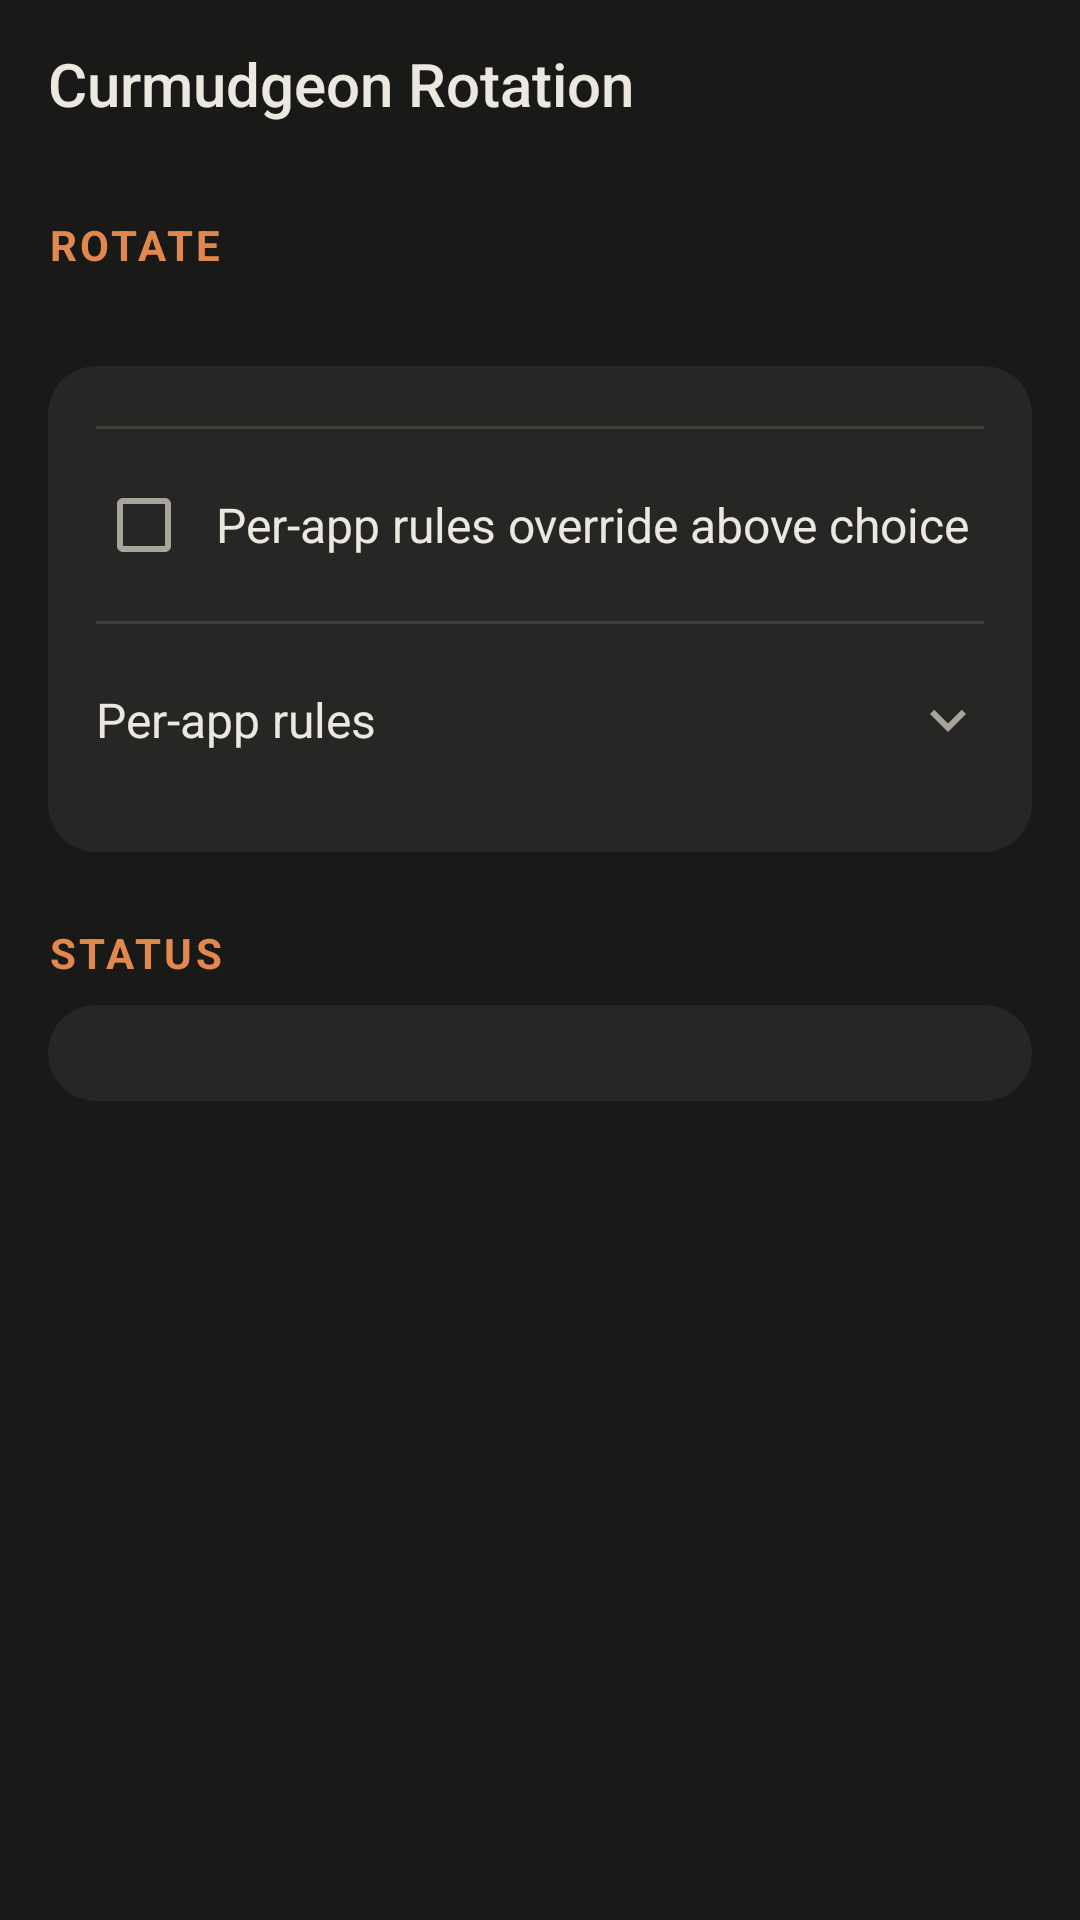

Write the Android layout XML for this screen, with the resource values it uses.
<!-- AndroidManifest.xml: application theme Theme.Curmudgeon -->
<!-- res/layout/activity_main.xml -->
<?xml version="1.0" encoding="utf-8"?>
<LinearLayout xmlns:android="http://schemas.android.com/apk/res/android"
    xmlns:app="http://schemas.android.com/apk/res-auto"
    xmlns:tools="http://schemas.android.com/tools"
    android:layout_width="match_parent"
    android:layout_height="match_parent"
    android:orientation="vertical">

    <androidx.appcompat.widget.Toolbar
        android:id="@+id/toolbar"
        android:layout_width="match_parent"
        android:layout_height="?attr/actionBarSize"
        app:title="@string/app_name" />

    <androidx.core.widget.NestedScrollView
        android:layout_width="match_parent"
        android:layout_height="0dp"
        android:layout_weight="1">

        <LinearLayout
            android:layout_width="match_parent"
            android:layout_height="wrap_content"
            android:orientation="vertical"
            android:padding="@dimen/screen_padding">

            <TextView
                style="@style/TextAppearance.Curmudgeon.Section"
                android:layout_width="wrap_content"
                android:layout_height="wrap_content"
                android:text="@string/main_rotate" />

            <TextView
                android:id="@+id/currentMode"
                android:layout_width="match_parent"
                android:layout_height="wrap_content"
                android:layout_marginTop="4dp"
                android:layout_marginBottom="8dp"
                android:textAppearance="@style/TextAppearance.AppCompat.Body1"
                tools:text="Now: Auto-rotate" />

            <LinearLayout
                style="@style/Curmudgeon.Card"
                android:layout_width="match_parent"
                android:layout_height="wrap_content"
                android:orientation="vertical">

                <LinearLayout
                    android:id="@+id/rotateOptions"
                    android:layout_width="match_parent"
                    android:layout_height="wrap_content"
                    android:orientation="vertical" />

                <View
                    android:layout_width="match_parent"
                    android:layout_height="1dp"
                    android:layout_marginVertical="4dp"
                    android:alpha="0.2"
                    android:background="@color/text_secondary" />

                
                <LinearLayout
                    android:id="@+id/rulesWinRow"
                    android:layout_width="match_parent"
                    android:layout_height="wrap_content"
                    android:background="?android:attr/selectableItemBackground"
                    android:gravity="center_vertical"
                    android:minHeight="56dp"
                    android:orientation="horizontal"
                    android:paddingVertical="6dp">

                    <CheckBox
                        android:id="@+id/rulesWin"
                        android:layout_width="wrap_content"
                        android:layout_height="wrap_content"
                        android:layout_marginEnd="8dp"
                        android:contentDescription="@string/rotate_rules_win" />

                    <TextView
                        android:layout_width="0dp"
                        android:layout_height="wrap_content"
                        android:layout_weight="1"
                        android:text="@string/rotate_rules_win"
                        android:textAppearance="@style/TextAppearance.AppCompat.Subhead" />
                </LinearLayout>

                <View
                    android:layout_width="match_parent"
                    android:layout_height="1dp"
                    android:layout_marginVertical="4dp"
                    android:alpha="0.2"
                    android:background="@color/text_secondary" />

                
                <LinearLayout
                    android:id="@+id/rulesRow"
                    android:layout_width="match_parent"
                    android:layout_height="wrap_content"
                    android:background="?android:attr/selectableItemBackground"
                    android:gravity="center_vertical"
                    android:minHeight="56dp"
                    android:orientation="horizontal"
                    android:paddingVertical="6dp">

                    <TextView
                        android:layout_width="0dp"
                        android:layout_height="wrap_content"
                        android:layout_weight="1"
                        android:text="@string/rotate_rules"
                        android:textAppearance="@style/TextAppearance.AppCompat.Subhead" />

                    <ImageView
                        android:id="@+id/rulesFold"
                        android:layout_width="24dp"
                        android:layout_height="24dp"
                        android:layout_marginStart="8dp"
                        android:importantForAccessibility="no"
                        android:rotation="90"
                        android:src="@drawable/ic_chevron"
                        app:tint="@color/text_secondary" />
                </LinearLayout>

                <LinearLayout
                    android:id="@+id/rulesBody"
                    android:layout_width="match_parent"
                    android:layout_height="wrap_content"
                    android:orientation="vertical"
                    android:paddingStart="16dp"
                    android:visibility="gone"
                    tools:visibility="visible">

                    <LinearLayout
                        android:id="@+id/addRuleRow"
                        android:layout_width="match_parent"
                        android:layout_height="wrap_content"
                        android:background="?android:attr/selectableItemBackground"
                        android:gravity="center_vertical"
                        android:minHeight="48dp"
                        android:orientation="horizontal"
                        android:padding="12dp">

                        <ImageView
                            android:layout_width="@dimen/icon_size"
                            android:layout_height="@dimen/icon_size"
                            android:layout_marginEnd="12dp"
                            android:importantForAccessibility="no"
                            android:padding="6dp"
                            android:src="@drawable/ic_add"
                            app:tint="@color/accent" />

                        <TextView
                            android:layout_width="wrap_content"
                            android:layout_height="wrap_content"
                            android:text="@string/main_add_rule"
                            android:textAppearance="@style/TextAppearance.AppCompat.Subhead"
                            android:textColor="@color/accent" />
                    </LinearLayout>

                    <androidx.recyclerview.widget.RecyclerView
                        android:id="@+id/rulesList"
                        android:layout_width="match_parent"
                        android:layout_height="wrap_content"
                        android:nestedScrollingEnabled="false" />
                </LinearLayout>
            </LinearLayout>

            <TextView
                style="@style/TextAppearance.Curmudgeon.Section"
                android:layout_width="wrap_content"
                android:layout_height="wrap_content"
                android:layout_marginTop="@dimen/section_gap"
                android:layout_marginBottom="8dp"
                android:text="@string/main_status" />

            <LinearLayout
                android:id="@+id/statusRows"
                style="@style/Curmudgeon.Card"
                android:layout_width="match_parent"
                android:layout_height="wrap_content"
                android:orientation="vertical" />

        </LinearLayout>
    </androidx.core.widget.NestedScrollView>
</LinearLayout>
<!-- resources referenced by this layout -->
<resources>
  <color name="accent">#E2884F</color>
  <color name="text_secondary">#A9A49A</color>
  <dimen name="icon_size">40dp</dimen>
  <dimen name="screen_padding">16dp</dimen>
  <dimen name="section_gap">24dp</dimen>
  <!-- drawable ic_add (drawable) -->
  <vector xmlns:android="http://schemas.android.com/apk/res/android"
      android:width="24dp"
      android:height="24dp"
      android:viewportWidth="24"
      android:viewportHeight="24">
      <path
          android:fillColor="#FFFFFFFF"
          android:pathData="M19,13h-6v6h-2v-6H5v-2h6V5h2v6h6v2z" />
  </vector>
  <!-- drawable ic_chevron (drawable) -->
  <?xml version="1.0" encoding="utf-8"?>
  <vector xmlns:android="http://schemas.android.com/apk/res/android"
      android:width="24dp" android:height="24dp" android:viewportWidth="24" android:viewportHeight="24"
      android:autoMirrored="true"
      android:tint="@color/text">
      <path android:fillColor="#FFFFFFFF" android:pathData="M10,6L8.59,7.41 13.17,12l-4.58,4.59L10,18l6,-6z"/>
  </vector>
  <string name="app_name">Curmudgeon Rotation</string>
  <string name="main_add_rule">Add rule</string>
  <string name="main_rotate">Rotate</string>
  <string name="main_status">Status</string>
  <string name="rotate_rules">Per-app rules</string>
  <string name="rotate_rules_win">Per-app rules override above choice</string>
  <style name="Curmudgeon.Card" parent="">
          <item name="android:background">@drawable/bg_card</item>
          <item name="android:padding">@dimen/card_padding</item>
      </style>
  <style name="TextAppearance.Curmudgeon.Section" parent="TextAppearance.AppCompat.Small">
          <item name="android:textColor">@color/accent</item>
          <item name="android:textStyle">bold</item>
          <item name="android:textAllCaps">true</item>
          <item name="android:letterSpacing">0.08</item>
      </style>
  <style name="Theme.Curmudgeon" parent="Theme.AppCompat.NoActionBar">
          <item name="colorPrimary">@color/surface</item>
          <item name="colorPrimaryDark">@color/background</item>
          <item name="colorAccent">@color/accent</item>
          <item name="colorControlNormal">@color/text_secondary</item>
          <item name="colorControlActivated">@color/accent</item>
          <item name="android:colorBackground">@color/background</item>
          <item name="android:windowBackground">@color/background</item>
          <item name="android:textColorPrimary">@color/text</item>
          <item name="android:textColorSecondary">@color/text_secondary</item>
          <item name="android:statusBarColor">@android:color/transparent</item>
          <item name="android:navigationBarColor">@android:color/transparent</item>
          <item name="alertDialogTheme">@style/ThemeOverlay.Curmudgeon.Dialog</item>
          <item name="toolbarStyle">@style/Widget.Curmudgeon.Toolbar</item>
      </style>
  <color name="text">#ECE8DF</color>
  <!-- drawable bg_card (drawable) -->
  <shape xmlns:android="http://schemas.android.com/apk/res/android" android:shape="rectangle">
      <solid android:color="@color/surface" />
      <corners android:radius="16dp" />
  </shape>
  <dimen name="card_padding">16dp</dimen>
  <color name="surface">#262624</color>
  <color name="background">#191917</color>
  <style name="ThemeOverlay.Curmudgeon.Dialog" parent="ThemeOverlay.AppCompat.Dialog.Alert">
          <item name="android:windowBackground">@drawable/bg_card</item>
          <item name="colorAccent">@color/accent</item>
          <item name="android:textColorPrimary">@color/text</item>
          <item name="android:textColorSecondary">@color/text_secondary</item>
      </style>
  <style name="Widget.Curmudgeon.Toolbar" parent="Widget.AppCompat.Toolbar">
          <item name="android:background">@color/background</item>
          <item name="titleTextColor">@color/text</item>
      </style>
</resources>
